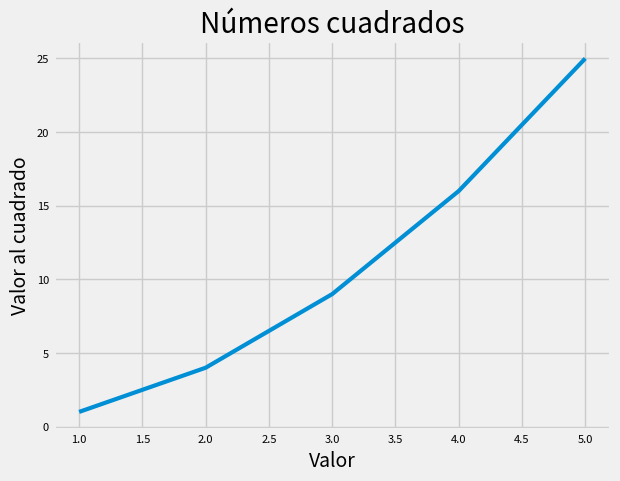

Recreate this plot in Python.
import matplotlib.pyplot as plt

input_values =[1, 2, 3, 4, 5]
squares = [1, 4 ,9, 16, 25]

plt.style.use('fivethirtyeight')
fig, ax = plt.subplots()
ax.plot(input_values, squares, linewidth=3)

# Eestablece el tamaño de las etiquetas de los puntos de los ejes.
ax.set_title("Números cuadrados")
ax.set_xlabel("Valor", fontsize=14)
ax.set_ylabel("Valor al cuadrado", fontsize=14)

# Establece el tamaño de las etiquetas de los puntos de los ejes.
ax.tick_params(axis='both', labelsize=8)

plt.show()